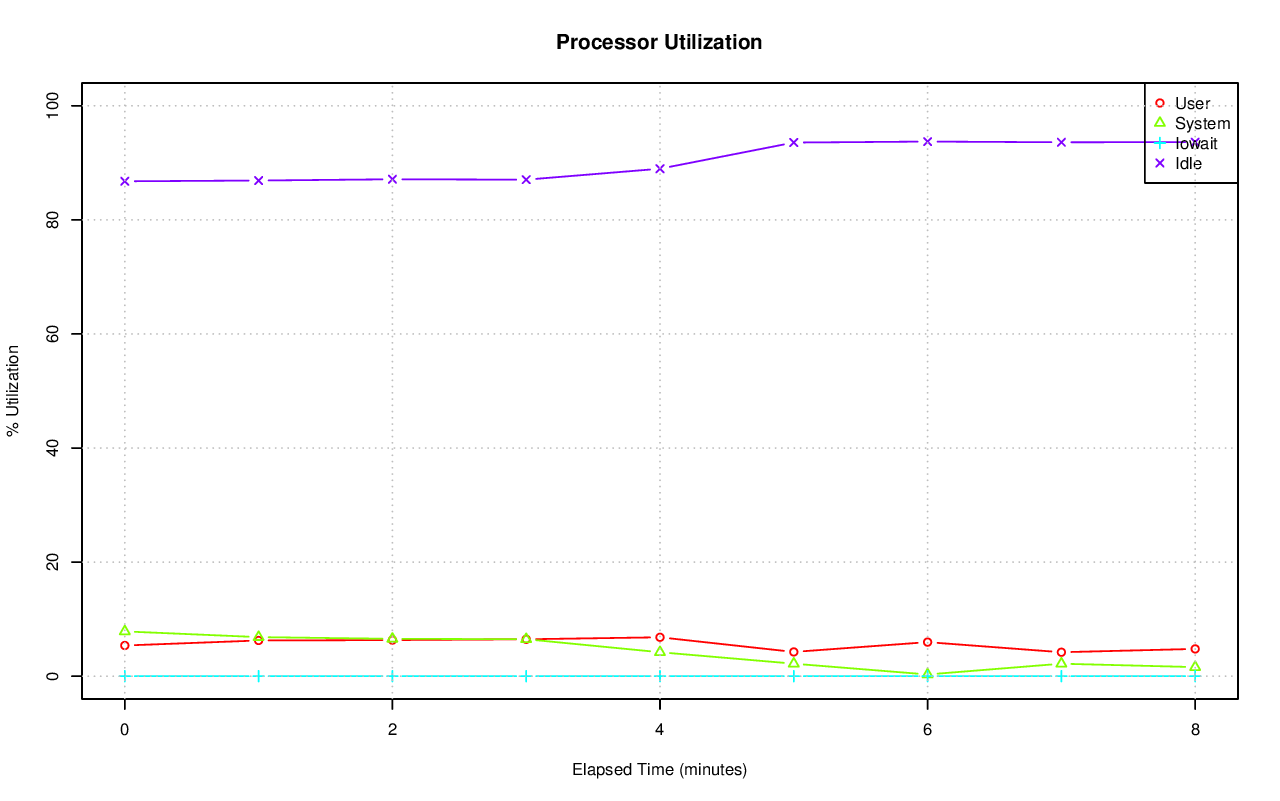

The file beside this chart, header and first rows:
# hostname; interval; timestamp; CPU; %user; %nice; %system; %iowait; %steal; %idle
axle; 60; 1416340354; -1; 5.38; 0.00; 7.85; 0.00; 0.00; 86.77
axle; 60; 1416340354; 0; 2.39; 0.00; 11.33; 0.00; 0.00; 86.27
axle; 60; 1416340354; 1; 6.48; 0.00; 9.43; 0.00; 0.00; 84.09
axle; 60; 1416340354; 2; 20.74; 0.00; 19.52; 0.00; 0.00; 59.74
axle; 60; 1416340354; 3; 0.58; 0.00; 1.59; 0.00; 0.00; 97.83
axle; 60; 1416340354; 4; 8.53; 0.00; 7.97; 0.00; 0.00; 83.50
axle; 60; 1416340354; 5; 5.68; 0.00; 12.71; 0.00; 0.00; 81.61
axle; 60; 1416340354; 6; 0.75; 0.00; 1.27; 0.00; 0.00; 97.97
axle; 60; 1416340354; 7; 0.47; 0.00; 1.59; 0.00; 0.00; 97.94
axle; 60; 1416340354; 8; 5.64; 0.00; 20.76; 0.00; 0.00; 73.60
axle; 60; 1416340354; 9; 10.95; 0.00; 17.53; 0.00; 0.00; 71.52
axle; 60; 1416340354; 10; 8.76; 0.00; 7.25; 0.00; 0.00; 83.99
axle; 60; 1416340354; 11; 11.00; 0.00; 4.11; 0.00; 0.00; 84.88
axle; 60; 1416340354; 12; 1.09; 0.00; 2.73; 0.00; 0.00; 96.18
axle; 60; 1416340354; 13; 0.94; 0.00; 2.85; 0.00; 0.00; 96.22
axle; 60; 1416340354; 14; 1.10; 0.00; 2.39; 0.00; 0.00; 96.51
axle; 60; 1416340354; 15; 0.92; 0.00; 2.52; 0.07; 0.00; 96.49
axle; 61; 1416340414; -1; 6.26; 0.00; 6.85; 0.00; 0.00; 86.90
axle; 61; 1416340414; 0; 5.91; 0.00; 26.28; 0.00; 0.00; 67.80
axle; 61; 1416340414; 1; 11.62; 0.00; 17.68; 0.00; 0.00; 70.70
axle; 61; 1416340414; 2; 3.58; 0.00; 4.40; 0.00; 0.00; 92.02
axle; 61; 1416340414; 3; 1.39; 0.00; 4.81; 0.00; 0.00; 93.80
axle; 61; 1416340414; 4; 1.82; 0.00; 3.02; 0.00; 0.00; 95.15
axle; 61; 1416340414; 5; 1.20; 0.00; 4.13; 0.00; 0.00; 94.67
axle; 61; 1416340414; 6; 1.86; 0.00; 2.46; 0.00; 0.00; 95.69
axle; 61; 1416340414; 7; 1.05; 0.00; 3.97; 0.00; 0.00; 94.97
axle; 61; 1416340414; 8; 1.08; 0.00; 8.53; 0.00; 0.00; 90.38
axle; 61; 1416340414; 9; 2.38; 0.00; 3.73; 0.00; 0.00; 93.89
axle; 61; 1416340414; 10; 0.32; 0.00; 0.75; 0.00; 0.00; 98.93
axle; 61; 1416340414; 11; 0.27; 0.00; 0.75; 0.00; 0.00; 98.98
axle; 61; 1416340414; 12; 0.23; 0.00; 0.42; 0.00; 0.00; 99.35
axle; 61; 1416340414; 13; 66.92; 0.00; 27.35; 0.00; 0.00; 5.72
axle; 61; 1416340414; 14; 0.25; 0.00; 0.45; 0.02; 0.00; 99.28
axle; 61; 1416340414; 15; 0.22; 0.00; 0.48; 0.03; 0.00; 99.26
axle; 59; 1416340474; -1; 6.33; 0.00; 6.55; 0.00; 0.00; 87.12
axle; 59; 1416340474; 0; 1.74; 0.00; 10.03; 0.00; 0.00; 88.23
axle; 59; 1416340474; 1; 10.25; 0.00; 7.54; 0.00; 0.00; 82.21
axle; 59; 1416340474; 2; 6.63; 0.00; 8.45; 0.00; 0.00; 84.92
axle; 59; 1416340474; 3; 6.57; 0.00; 10.26; 0.00; 0.00; 83.17
axle; 59; 1416340474; 4; 0.20; 0.00; 0.23; 0.00; 0.00; 99.57
axle; 59; 1416340474; 5; 0.13; 0.00; 0.52; 0.00; 0.00; 99.35
axle; 59; 1416340474; 6; 41.81; 0.00; 5.40; 0.00; 0.00; 52.78
axle; 59; 1416340474; 7; 0.28; 0.00; 0.47; 0.00; 0.00; 99.25
axle; 59; 1416340474; 8; 6.13; 0.00; 29.83; 0.00; 0.00; 64.05
axle; 59; 1416340474; 9; 8.53; 0.00; 14.41; 0.00; 0.00; 77.06
axle; 59; 1416340474; 10; 1.61; 0.00; 2.79; 0.00; 0.00; 95.60
axle; 59; 1416340474; 11; 1.02; 0.00; 3.58; 0.00; 0.00; 95.40
axle; 59; 1416340474; 12; 1.19; 0.00; 1.92; 0.00; 0.00; 96.90
axle; 59; 1416340474; 13; 13.25; 0.00; 4.43; 0.00; 0.00; 82.33
axle; 59; 1416340474; 14; 1.05; 0.00; 1.90; 0.02; 0.00; 97.03
axle; 59; 1416340474; 15; 0.79; 0.00; 2.71; 0.05; 0.00; 96.46
axle; 60; 1416340534; -1; 6.47; 0.00; 6.48; 0.00; 0.00; 87.05
axle; 60; 1416340534; 0; 2.91; 0.00; 12.96; 0.00; 0.00; 84.13
axle; 60; 1416340534; 1; 11.26; 0.00; 15.35; 0.00; 0.00; 73.39
axle; 60; 1416340534; 2; 1.59; 0.00; 2.39; 0.00; 0.00; 96.03
axle; 60; 1416340534; 3; 1.15; 0.00; 3.80; 0.00; 0.00; 95.05
axle; 60; 1416340534; 4; 0.97; 0.00; 1.97; 0.00; 0.00; 97.06
axle; 60; 1416340534; 5; 0.63; 0.00; 2.52; 0.00; 0.00; 96.84
axle; 60; 1416340534; 6; 38.80; 0.00; 7.20; 0.00; 0.00; 54.01
axle; 60; 1416340534; 7; 0.78; 0.00; 2.29; 0.00; 0.00; 96.93
... 93 more rows
